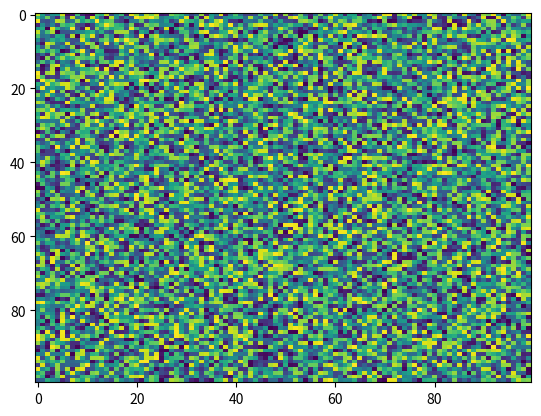

The script that saved this image:
import matplotlib.pyplot as plt
import numpy as np
X = np.random.rand(100, 100)
plt.imshow(X, norm=None, resample=None, cmap='viridis', aspect='auto', interpolation='nearest', interpolation_stage=None)
